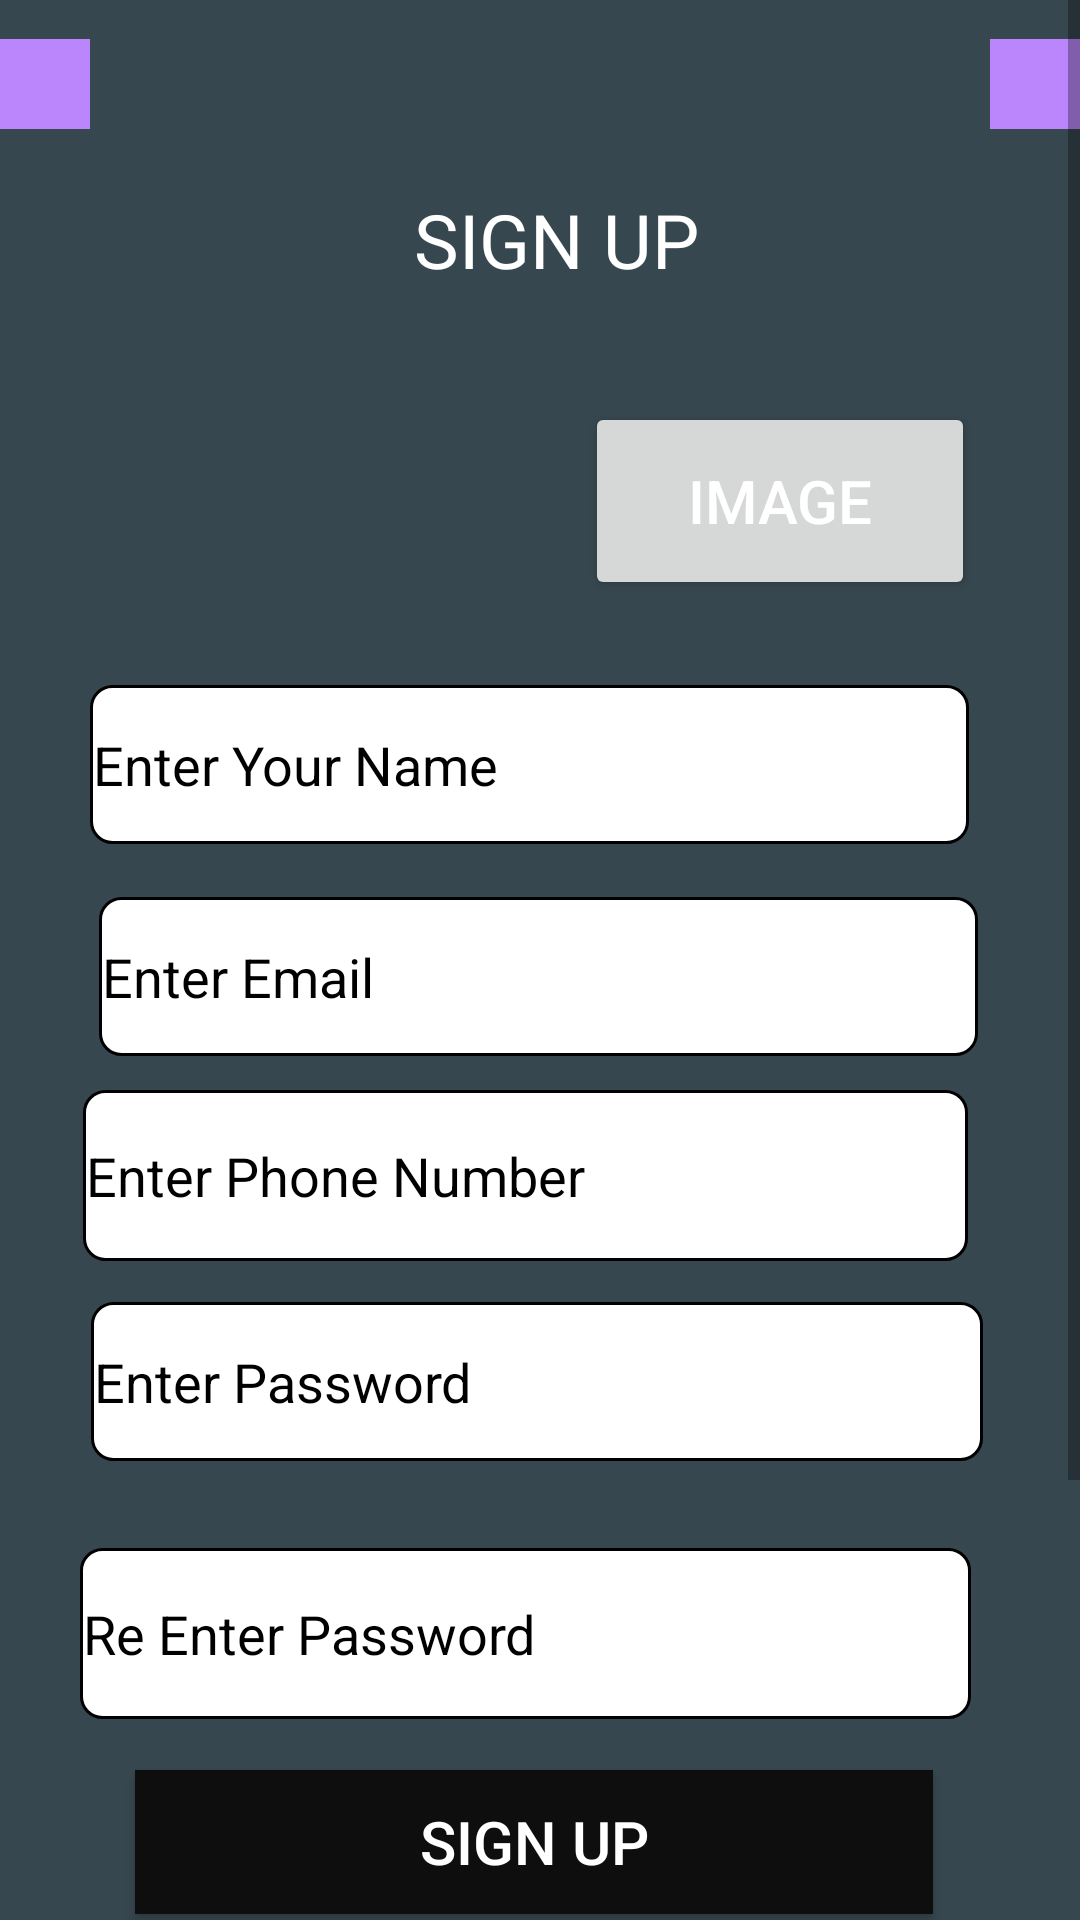

Android layout source for this screen:
<!-- AndroidManifest.xml: application theme Theme.MaterialDesign -->
<!-- res/layout/activity_signup.xml -->
<?xml version="1.0" encoding="utf-8"?>
<ScrollView xmlns:android="http://schemas.android.com/apk/res/android"
    xmlns:app="http://schemas.android.com/apk/res-auto"
    xmlns:tools="http://schemas.android.com/tools"
    android:layout_width="match_parent"
    android:layout_height="match_parent"
    tools:context=".Login.Signup">

    <RelativeLayout
        android:layout_width="match_parent"
        android:layout_height="match_parent">

        <LinearLayout
            android:layout_width="match_parent"
            android:layout_height="match_parent"
            android:background="#37474f"
            android:orientation="vertical">

            <RelativeLayout
                android:layout_width="match_parent"
                android:layout_height="?actionBarSize">

                <ImageView
                    android:id="@+id/back_presssed"
                    android:layout_width="wrap_content"
                    android:layout_height="wrap_content"
                    android:layout_centerVertical="true"
                    android:background="@color/purple_200"
                    android:padding="15dp"
                    android:src="@drawable/backbtn"></ImageView>

                <ImageView
                    android:id="@+id/search"
                    android:layout_width="wrap_content"
                    android:layout_height="wrap_content"
                    android:layout_alignParentRight="true"
                    android:layout_centerVertical="true"
                    android:background="@color/purple_200"
                    android:padding="15dp"
                    android:src="@drawable/search_icon"></ImageView>
            </RelativeLayout>

            <RelativeLayout
                android:layout_width="match_parent"
                android:layout_height="774dp">

                <TextView
                    android:id="@+id/signtxt"
                    android:layout_width="189dp"
                    android:layout_height="48dp"
                    android:layout_alignParentStart="true"
                    android:layout_alignParentLeft="true"
                    android:layout_alignParentEnd="true"
                    android:layout_alignParentRight="true"
                    android:layout_marginStart="117dp"
                    android:layout_marginLeft="117dp"
                    android:layout_marginEnd="106dp"
                    android:layout_marginRight="106dp"
                    android:gravity="center"
                    android:text="@string/sign_up"
                    android:textColor="@color/white"
                    android:textSize="25sp" />

                <EditText
                    android:id="@+id/logem"
                    android:layout_width="wrap_content"
                    android:layout_height="53dp"
                    android:layout_below="@+id/signtxt"
                    android:layout_alignParentStart="true"
                    android:layout_alignParentLeft="true"
                    android:layout_alignParentEnd="true"
                    android:layout_alignParentRight="true"
                    android:layout_centerVertical="true"
                    android:layout_marginStart="33dp"
                    android:layout_marginLeft="33dp"
                    android:layout_marginTop="195dp"
                    android:layout_marginEnd="34dp"
                    android:layout_marginRight="34dp"
                    android:background="@drawable/layout_bg"
                    android:hint="@string/enter_email"
                    android:inputType="textEmailAddress"
                    android:textColorHint="@color/black" />

                <EditText
                    android:id="@+id/signname"
                    android:layout_width="wrap_content"
                    android:layout_height="53dp"
                    android:layout_below="@+id/logem"
                    android:layout_alignParentStart="true"
                    android:layout_alignParentLeft="true"
                    android:layout_alignParentEnd="true"
                    android:layout_alignParentRight="true"
                    android:layout_centerVertical="true"
                    android:layout_marginStart="30dp"
                    android:layout_marginLeft="30dp"
                    android:layout_marginTop="-124dp"
                    android:layout_marginEnd="37dp"
                    android:layout_marginRight="37dp"
                    android:background="@drawable/layout_bg"
                    android:hint="@string/enter_your_name"
                    android:inputType="textPersonName"
                    android:textColorHint="@color/black" />

                <EditText
                    android:id="@+id/logpass"
                    android:layout_width="wrap_content"
                    android:layout_height="53dp"
                    android:layout_below="@+id/logem"
                    android:layout_alignStart="@+id/logem"
                    android:layout_alignLeft="@+id/logem"
                    android:layout_alignEnd="@+id/logem"
                    android:layout_alignRight="@+id/logem"
                    android:layout_centerVertical="true"
                    android:layout_marginStart="-3dp"
                    android:layout_marginLeft="-3dp"
                    android:layout_marginTop="82dp"
                    android:layout_marginEnd="-2dp"
                    android:layout_marginRight="-2dp"
                    android:background="@drawable/layout_bg"
                    android:hint="@string/enter_password"
                    android:inputType="textPassword"
                    android:textColorHint="@color/black" />

                <EditText
                    android:id="@+id/repass"
                    android:layout_width="wrap_content"
                    android:layout_height="57dp"
                    android:layout_below="@+id/logpass"
                    android:layout_alignStart="@+id/logpass"
                    android:layout_alignLeft="@+id/logpass"
                    android:layout_alignEnd="@+id/logpass"
                    android:layout_alignRight="@+id/logpass"
                    android:layout_marginStart="-4dp"
                    android:layout_marginLeft="-4dp"
                    android:layout_marginTop="29dp"
                    android:layout_marginEnd="4dp"
                    android:layout_marginRight="4dp"
                    android:background="@drawable/layout_bg"
                    android:hint="Re Enter Password"
                    android:inputType="textPassword"
                    android:textColorHint="@color/black" />

                <EditText
                    android:id="@+id/telnum"
                    android:layout_width="wrap_content"
                    android:layout_height="57dp"
                    android:layout_below="@+id/logpass"
                    android:layout_alignStart="@+id/logpass"
                    android:layout_alignLeft="@+id/logpass"
                    android:layout_alignEnd="@+id/logpass"
                    android:layout_alignRight="@+id/logpass"
                    android:layout_marginStart="-3dp"
                    android:layout_marginLeft="-3dp"
                    android:layout_marginTop="-124dp"
                    android:layout_marginEnd="5dp"
                    android:layout_marginRight="5dp"
                    android:background="@drawable/layout_bg"
                    android:hint="Enter Phone Number"
                    android:inputType="number"
                    android:textColorHint="@color/black" />

                <Button
                    android:id="@+id/logbtn"
                    android:layout_width="wrap_content"
                    android:layout_height="wrap_content"
                    android:layout_below="@+id/repass"
                    android:layout_alignParentStart="true"
                    android:layout_alignParentLeft="true"
                    android:layout_alignParentEnd="true"
                    android:layout_alignParentRight="true"
                    android:layout_marginStart="45dp"
                    android:layout_marginLeft="45dp"
                    android:layout_marginTop="17dp"
                    android:layout_marginEnd="49dp"
                    android:layout_marginRight="49dp"
                    android:background="@color/black"
                    android:onClick="signup"
                    android:text="@string/sign_up"
                    android:textColor="#ffffff"
                    android:textSize="20sp"
                    app:backgroundTint="#0E0E0E" />

                <TextView
                    android:id="@+id/lognn"
                    android:layout_width="wrap_content"
                    android:layout_height="wrap_content"
                    android:layout_alignParentStart="true"
                    android:layout_alignParentLeft="true"
                    android:layout_alignParentEnd="true"
                    android:layout_alignParentRight="true"
                    android:layout_alignParentBottom="true"
                    android:layout_marginStart="49dp"
                    android:layout_marginLeft="49dp"
                    android:layout_marginEnd="52dp"
                    android:layout_marginRight="52dp"
                    android:layout_marginBottom="149dp"
                    android:onClick="HaveAccnt"
                    android:text="Have an account?Click here"
                    android:textColor="#ffffff"
                    android:textSize="20sp" />

                <Button
                    android:id="@+id/btnimg"
                    android:layout_width="130dp"
                    android:layout_height="66dp"
                    android:layout_alignParentTop="true"
                    android:layout_alignParentEnd="true"
                    android:layout_alignParentRight="true"
                    android:layout_marginTop="78dp"
                    android:layout_marginEnd="35dp"
                    android:layout_marginRight="35dp"
                    android:text="IMAGE"
                    android:textColor="#ffffff"
                    android:textSize="20sp" />

                <ImageView
                    android:id="@+id/imageView2"
                    android:layout_width="163dp"
                    android:layout_height="61dp"
                    android:layout_alignParentTop="true"
                    android:layout_marginTop="78dp"
                    android:layout_marginEnd="30dp"
                    android:layout_marginRight="30dp"
                    android:layout_toStartOf="@+id/btnimg"
                    android:layout_toLeftOf="@+id/btnimg"
                    tools:srcCompat="@tools:sample/avatars" />

                <ProgressBar
                    android:id="@+id/progressBar2"
                    style="?android:attr/progressBarStyle"
                    android:layout_width="69dp"
                    android:layout_height="108dp"
                    android:layout_above="@+id/logbtn"
                    android:visibility="gone"
                    android:layout_alignParentStart="true"
                    android:layout_alignParentLeft="true"
                    android:layout_alignParentEnd="true"
                    android:layout_alignParentRight="true"
                    android:layout_marginStart="162dp"
                    android:layout_marginLeft="162dp"
                    android:layout_marginEnd="180dp"
                    android:layout_marginRight="180dp"
                    android:layout_marginBottom="91dp" />

            </RelativeLayout>
        </LinearLayout>

    </RelativeLayout>


</ScrollView>
<!-- resources referenced by this layout -->
<resources>
  <color name="black">#FF000000</color>
  <color name="purple_200">#FFBB86FC</color>
  <color name="white">#FFFFFF</color>
  <!-- drawable layout_bg (drawable) -->
  <?xml version="1.0" encoding="utf-8"?>
  <shape xmlns:android="http://schemas.android.com/apk/res/android">
      <solid android:color="#ffffff" />
      <stroke
          android:width="1dp"
          android:color="#ff000000" />
      <padding
          android:bottom="1dp"
          android:left="1dp"
          android:right="1dp"
          android:top="1dp" />
      <corners
          android:bottomLeftRadius="7dp"
          android:bottomRightRadius="7dp"
          android:topLeftRadius="7dp"
          android:topRightRadius="7dp" />
  </shape>
  <string name="enter_email">Enter Email</string>
  <string name="enter_password">Enter Password</string>
  <string name="enter_your_name">Enter Your Name</string>
  <string name="sign_up">SIGN UP</string>
  <style name="Theme.MaterialDesign" parent="Theme.MaterialComponents.DayNight.DarkActionBar">
          
          <item name="colorPrimary">@color/purple_500</item>
          <item name="colorPrimaryVariant">@color/purple_700</item>
          <item name="colorOnPrimary">@color/white</item>
          
          <item name="colorSecondary">@color/teal_200</item>
          <item name="colorSecondaryVariant">@color/teal_700</item>
          <item name="colorOnSecondary">@color/black</item>
          
          <item name="android:statusBarColor" tools:targetApi="l">?attr/colorPrimaryVariant</item>
          
      </style>
  <color name="purple_500">#FF6200EE</color>
  <color name="purple_700">#FF3700B3</color>
  <color name="teal_200">#FF03DAC5</color>
  <color name="teal_700">#FF018786</color>
</resources>
